Run: headless pygame with SDL's dummy video driver; simulated clock (each Clock.tick advances the game by its frame time, no real sleeping); random seed 0; keys injected as events and as key.get_pressed() state; no mouse input.
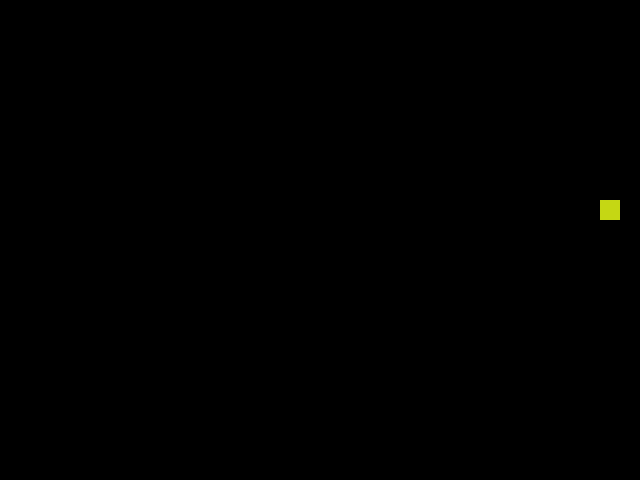
Frame 1 of 4 · flips 1–60 · no input
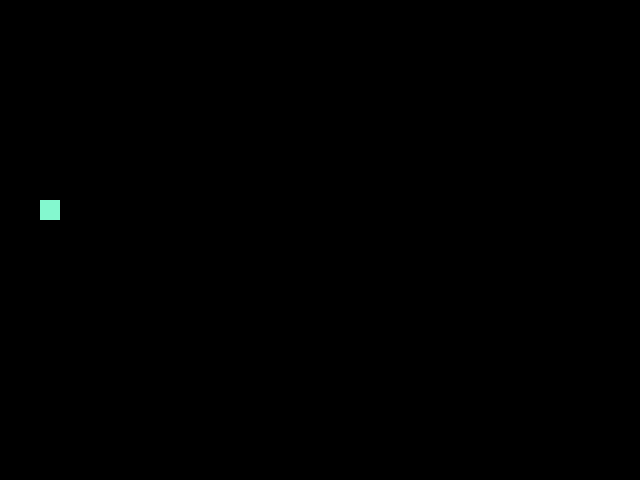
Frame 2 of 4 · flips 61–180 · tapped SPACE, RETURN · held RIGHT (→), D
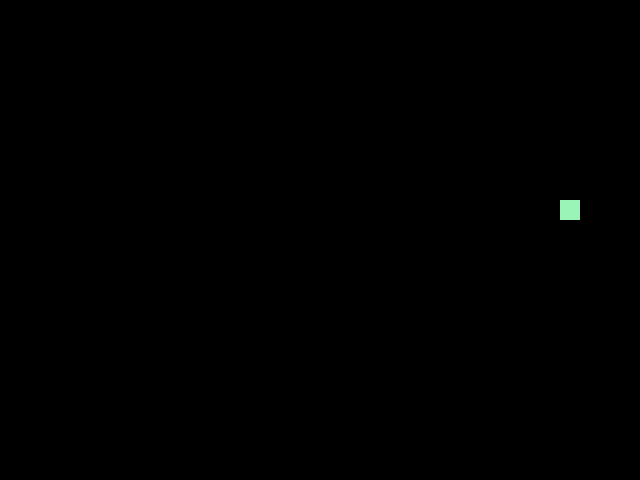
Frame 3 of 4 · flips 181–300 · held DOWN (↓), S
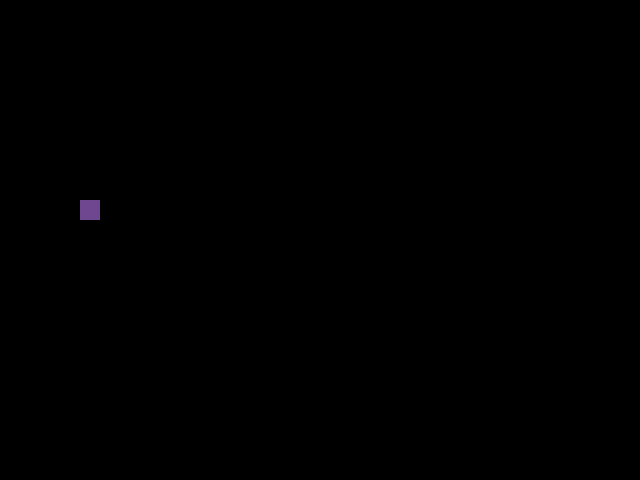
Frame 4 of 4 · flips 301–420 · held LEFT (←), A, UP (↑), W

The pygame program that drew these frames:

import pygame
from random import randint

def sorteiacor():
 r = randint(0, 255)
 g = randint(0, 255)
 b = randint(0, 255)
 cor = (r, g, b)
 return cor

BLACK = (0, 0, 0)
cor = sorteiacor()

pygame.init()
screen = pygame.display.set_mode((640, 480))
pygame.display.set_caption("Mover Caixa")

clock = pygame.time.Clock()

box_x = 300
box_dir = 5
jogoAtivo = True
while jogoAtivo:
 clock.tick(30)
 for event in pygame.event.get():
  if event.type == pygame.QUIT:
   jogoAtivo = False
 screen.fill(BLACK)
 box_x += box_dir
 if box_x >= 620:
  box_x = 620
  box_dir = -5
  cor = sorteiacor()
 elif box_x <= 0:
  box_x = 0
  box_dir = 5
  cor = sorteiacor()
 pygame.draw.rect(screen, cor, (box_x, 200, 20, 20))
 pygame.display.update()
pygame.time.delay(2000)
quit()
